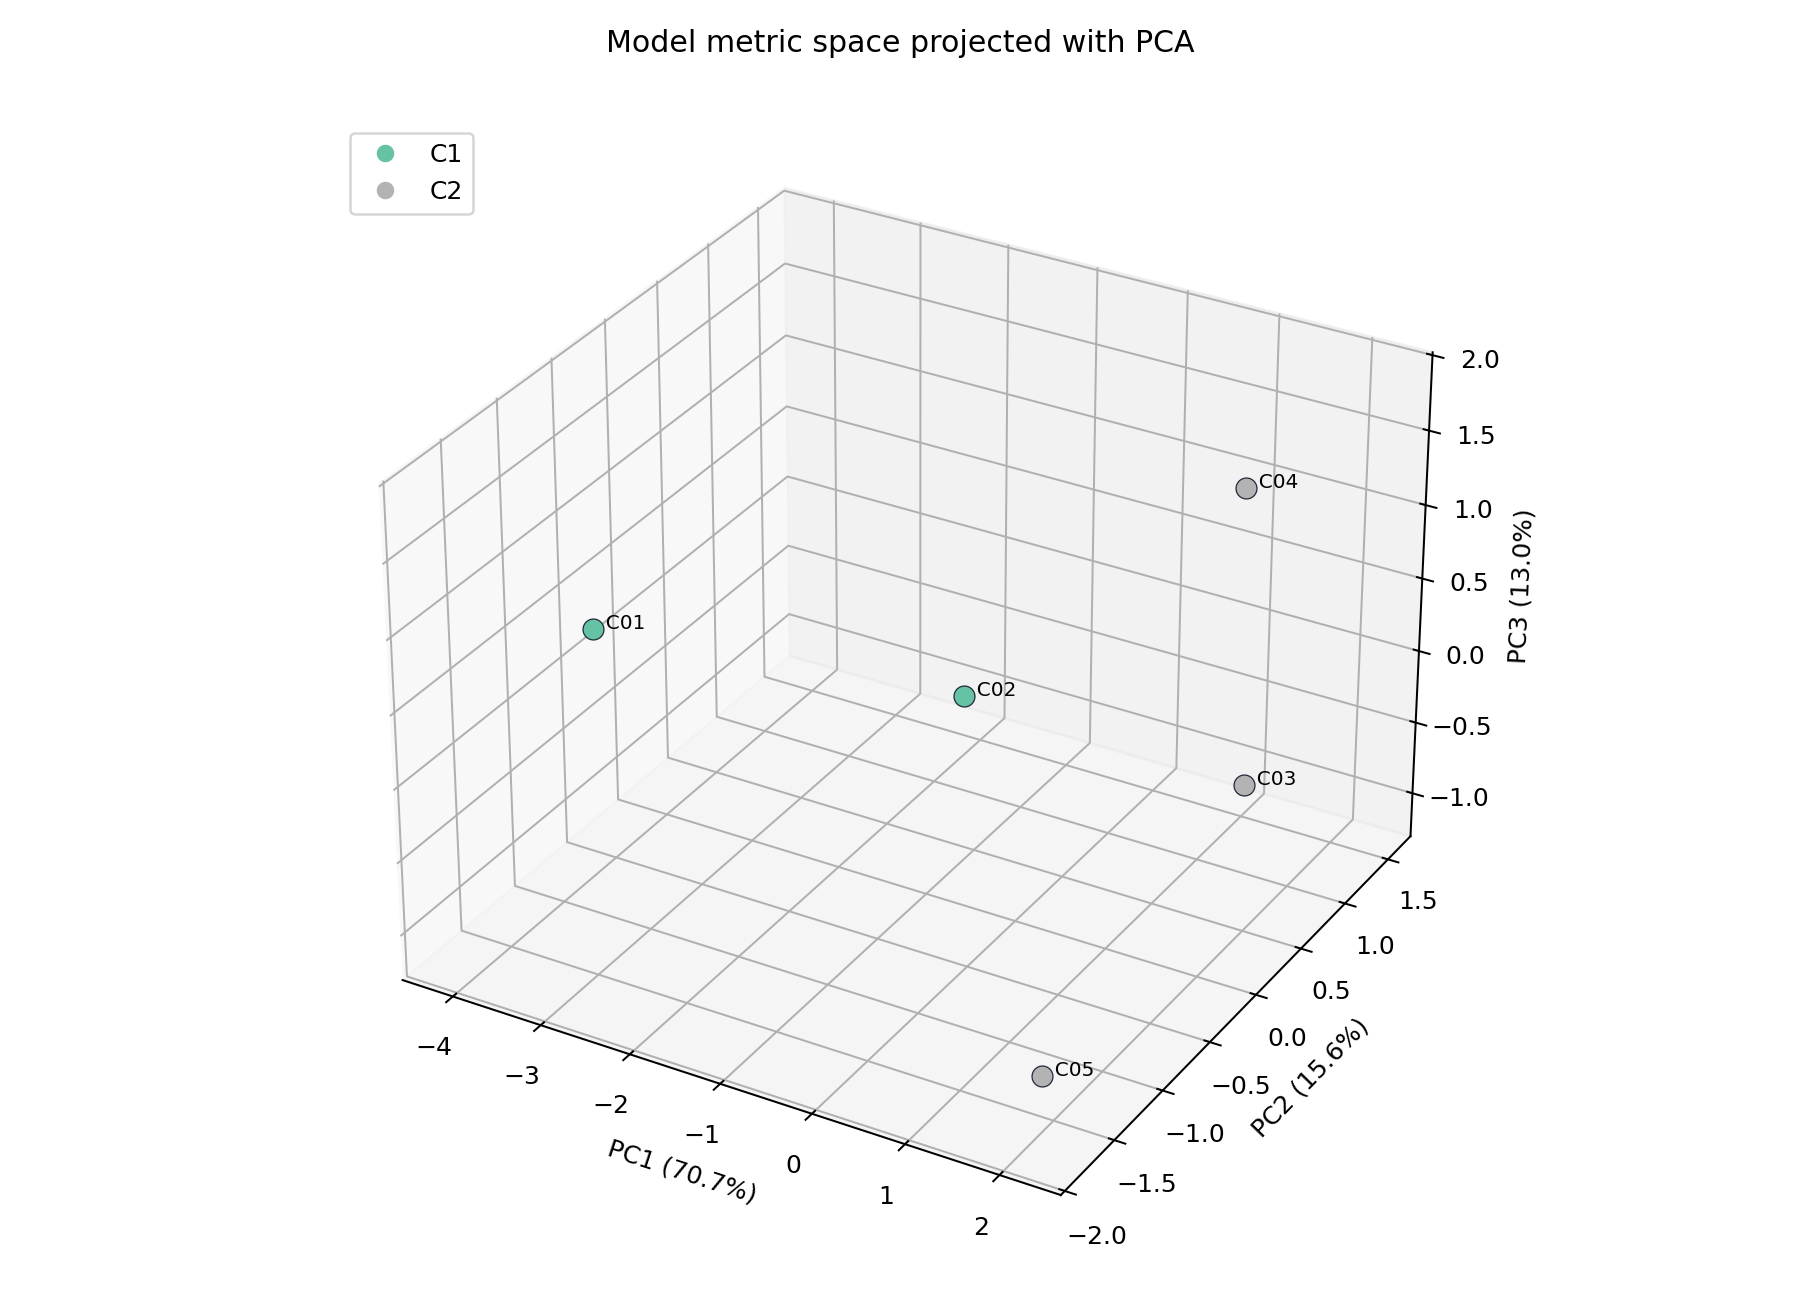

Data behind this chart, as committed beside it:
condition_id, model, mode, cluster, pca_1, pca_2, pca_3, faithfulness, answer_relevancy, answer_correctness, semantic_similarity, answer_acceptance, readability, citation_usefulness, over_answering_safety, over_answering_risk, nearest_label, nearest_distance
C01, Qwen_Qwen3.5-0.8B, non_thinking, C1, -4.119, -0.5586, 0.3041, 0.6261, 0.7526, 0.1205, 0.4344, 0.7, 1.35, 0.55, 0.6, 1.4, C02, 3.221
C02, Qwen_Qwen3.5-2B, non_thinking, C1, -1.13, 0.5068, -0.2479, 0.7393, 0.7581, 0.151, 0.4491, 1.15, 1.55, 1.3, 1.2, 0.8, C03, 2.506
C03, Qwen_Qwen3.5-4B, non_thinking, C2, 0.9979, 1.525, -1.096, 0.7434, 0.7589, 0.2002, 0.4611, 1.65, 1.75, 1.8, 1.55, 0.45, C02, 2.506
C04, google_gemma-4-E2B-it, non_thinking, C2, 2.07, 0.3242, 1.807, 0.845, 0.8203, 0.2054, 0.4571, 1.6, 1.0, 1.8, 1.8, 0.2, C03, 3.319
C05, google_gemma-4-E4B-it, non_thinking, C2, 2.182, -1.797, -0.7679, 0.8662, 0.7223, 0.2591, 0.4587, 1.5, 0.9, 1.6, 1.8, 0.2, C04, 3.338
